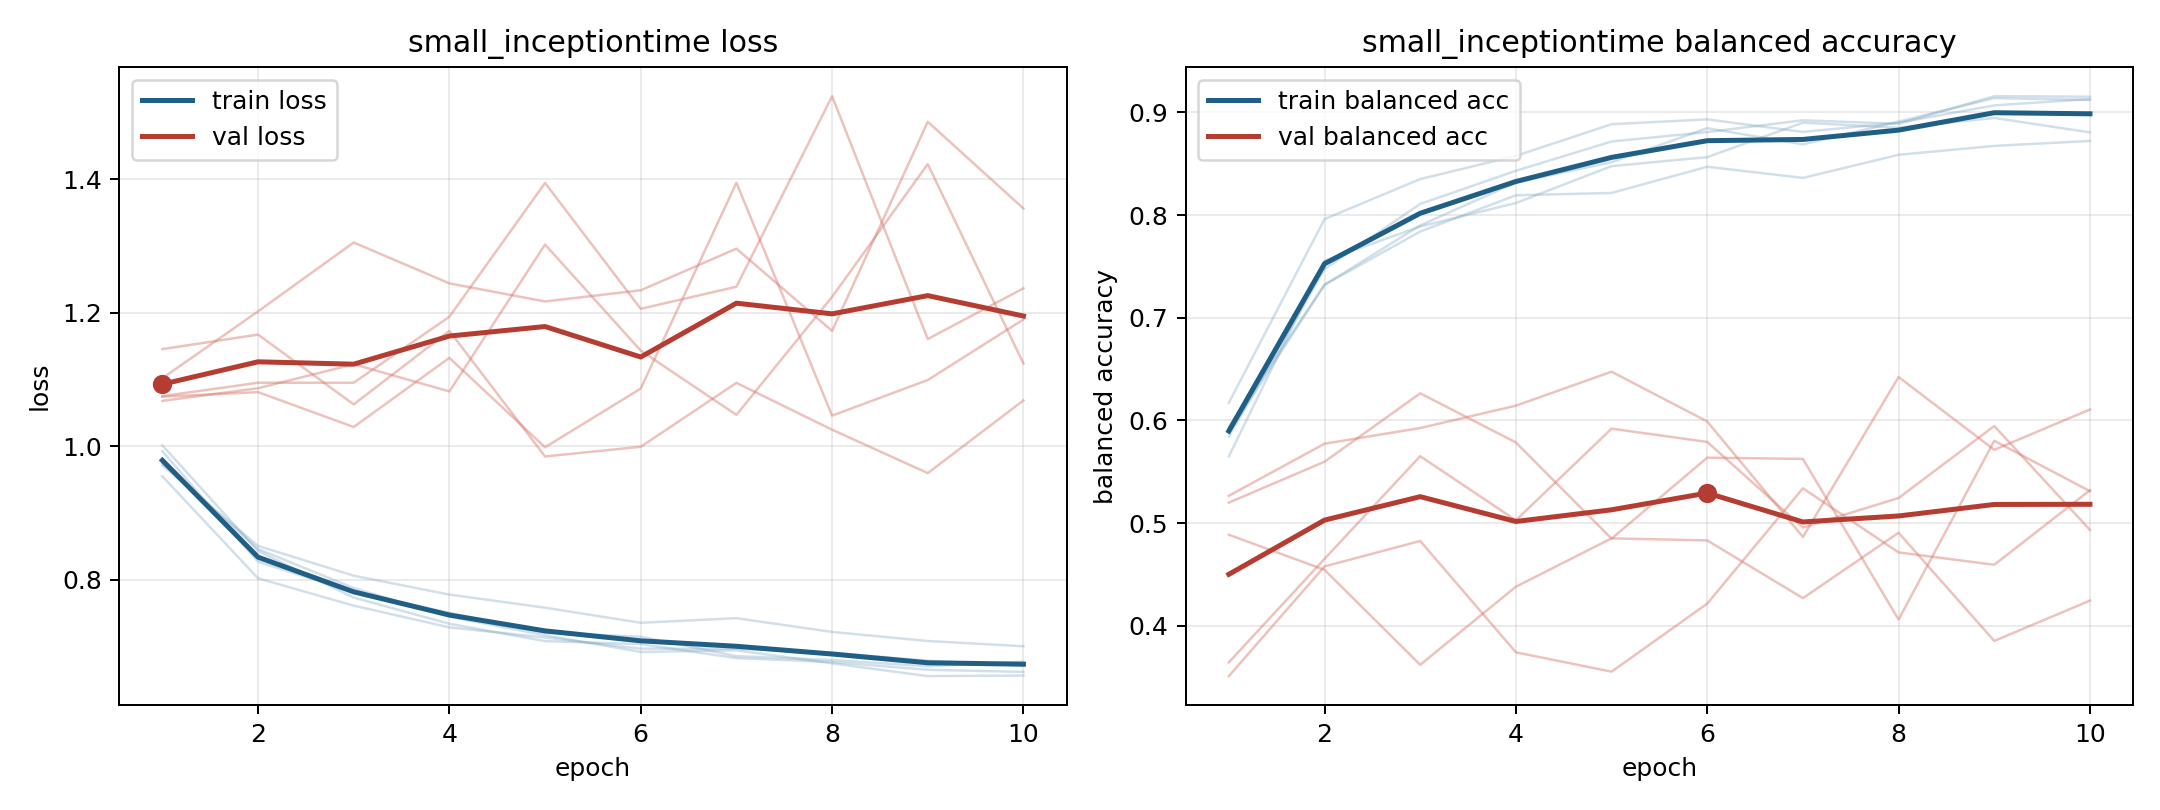

The data file committed next to this chart (first rows):
model, fold, epoch, train_loss, train_balanced_accuracy, val_loss, val_balanced_accuracy
small_inceptiontime, 1, 1, 0.9744, 0.5937, 1.075, 0.5266
small_inceptiontime, 1, 2, 0.8464, 0.7321, 1.081, 0.5773
small_inceptiontime, 1, 3, 0.7879, 0.7899, 1.029, 0.5926
small_inceptiontime, 1, 4, 0.745, 0.8318, 1.133, 0.6143
small_inceptiontime, 1, 5, 0.7172, 0.8516, 0.9988, 0.6474
small_inceptiontime, 1, 6, 0.6922, 0.8847, 1.087, 0.599
small_inceptiontime, 1, 7, 0.6946, 0.8689, 1.395, 0.4865
small_inceptiontime, 1, 8, 0.6751, 0.8911, 1.046, 0.6422
small_inceptiontime, 1, 9, 0.656, 0.9139, 1.1, 0.5714
small_inceptiontime, 1, 10, 0.6568, 0.9123, 1.19, 0.6106
small_inceptiontime, 2, 1, 1.002, 0.5844, 1.075, 0.5199
small_inceptiontime, 2, 2, 0.8434, 0.7474, 1.095, 0.5597
small_inceptiontime, 2, 3, 0.7736, 0.8109, 1.095, 0.6264
small_inceptiontime, 2, 4, 0.7344, 0.8432, 1.194, 0.5785
small_inceptiontime, 2, 5, 0.7084, 0.8718, 1.395, 0.4848
small_inceptiontime, 2, 6, 0.7039, 0.881, 1.206, 0.5637
small_inceptiontime, 2, 7, 0.6829, 0.8924, 1.239, 0.5625
small_inceptiontime, 2, 8, 0.6771, 0.889, 1.525, 0.406
small_inceptiontime, 2, 9, 0.6654, 0.9159, 1.161, 0.5801
small_inceptiontime, 2, 10, 0.6623, 0.9154, 1.237, 0.5311
small_inceptiontime, 3, 1, 0.9717, 0.588, 1.146, 0.3643
small_inceptiontime, 3, 2, 0.8511, 0.7321, 1.168, 0.4651
small_inceptiontime, 3, 3, 0.8064, 0.784, 1.063, 0.5651
small_inceptiontime, 3, 4, 0.7781, 0.8193, 1.173, 0.5027
small_inceptiontime, 3, 5, 0.7585, 0.8216, 0.985, 0.592
small_inceptiontime, 3, 6, 0.7359, 0.8471, 0.9996, 0.579
small_inceptiontime, 3, 7, 0.7428, 0.8363, 1.095, 0.4956
small_inceptiontime, 3, 8, 0.7221, 0.8588, 1.025, 0.5244
small_inceptiontime, 3, 9, 0.7086, 0.8675, 0.9601, 0.5946
small_inceptiontime, 3, 10, 0.7007, 0.8723, 1.069, 0.4933
small_inceptiontime, 4, 1, 0.9552, 0.6172, 1.102, 0.4886
small_inceptiontime, 4, 2, 0.8025, 0.7961, 1.202, 0.4544
small_inceptiontime, 4, 3, 0.7615, 0.8351, 1.306, 0.3619
small_inceptiontime, 4, 4, 0.729, 0.8577, 1.244, 0.438
small_inceptiontime, 4, 5, 0.7138, 0.8886, 1.217, 0.4851
small_inceptiontime, 4, 6, 0.6971, 0.8933, 1.234, 0.4831
small_inceptiontime, 4, 7, 0.6969, 0.881, 1.296, 0.4269
small_inceptiontime, 4, 8, 0.691, 0.8901, 1.173, 0.4905
small_inceptiontime, 4, 9, 0.679, 0.9069, 1.486, 0.3851
small_inceptiontime, 4, 10, 0.6717, 0.9131, 1.357, 0.4245
small_inceptiontime, 5, 1, 0.9929, 0.5651, 1.068, 0.3509
small_inceptiontime, 5, 2, 0.8274, 0.7556, 1.087, 0.4578
small_inceptiontime, 5, 3, 0.7816, 0.7889, 1.123, 0.4825
small_inceptiontime, 5, 4, 0.7508, 0.8118, 1.082, 0.3741
small_inceptiontime, 5, 5, 0.7208, 0.8477, 1.303, 0.3552
small_inceptiontime, 5, 6, 0.7151, 0.8565, 1.144, 0.4215
small_inceptiontime, 5, 7, 0.6859, 0.8901, 1.047, 0.5339
small_inceptiontime, 5, 8, 0.6801, 0.8851, 1.224, 0.4714
small_inceptiontime, 5, 9, 0.6707, 0.8947, 1.423, 0.4594
small_inceptiontime, 5, 10, 0.6776, 0.8806, 1.124, 0.532
